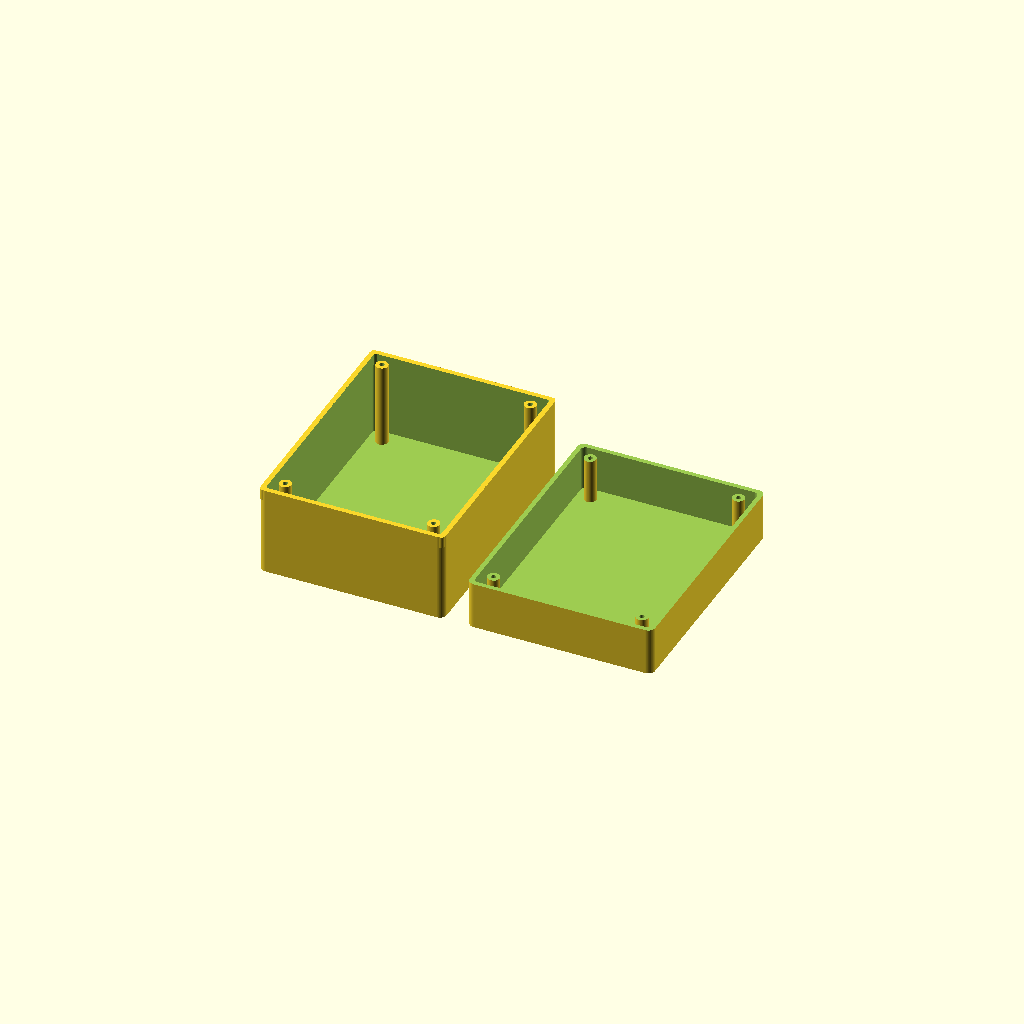
Cell 1: rendered with the file's own defaults.
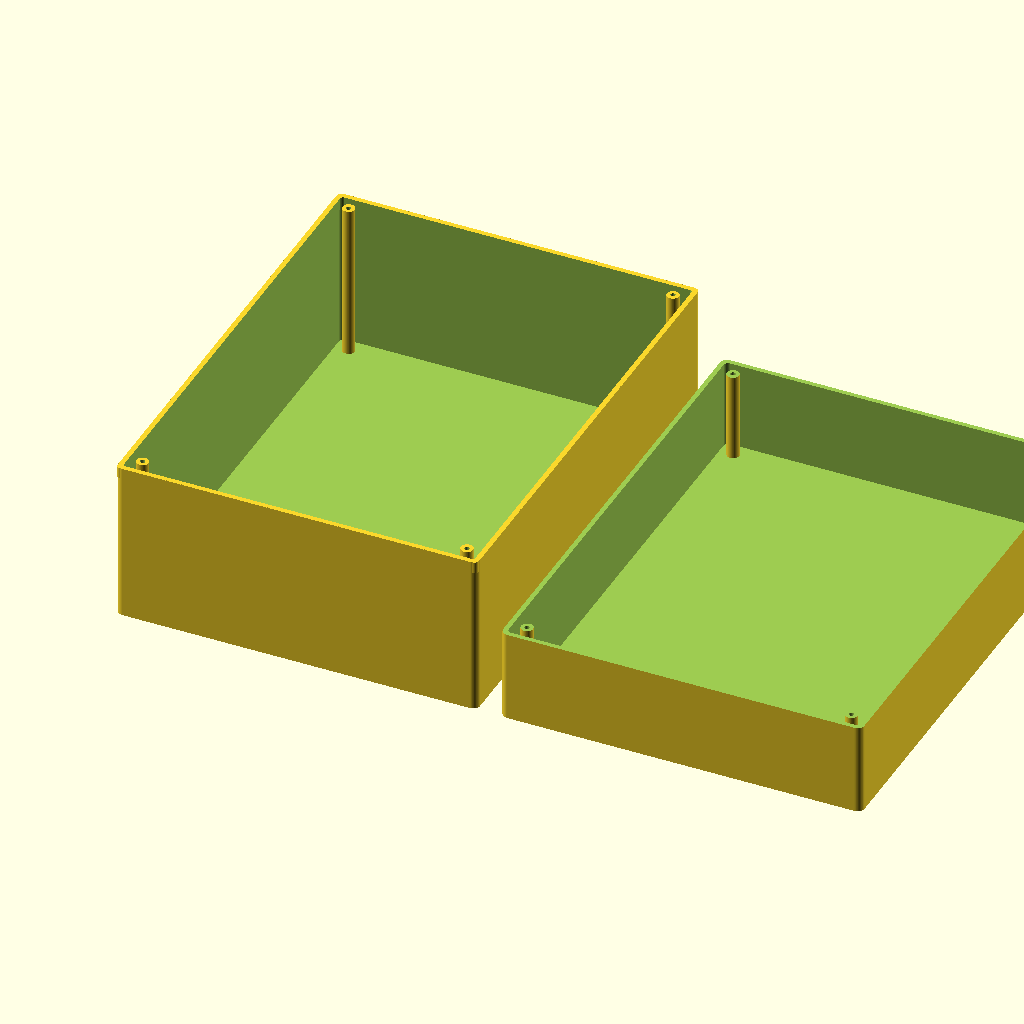
Cell 2 — inch set to 50.8, the other parameters unchanged.
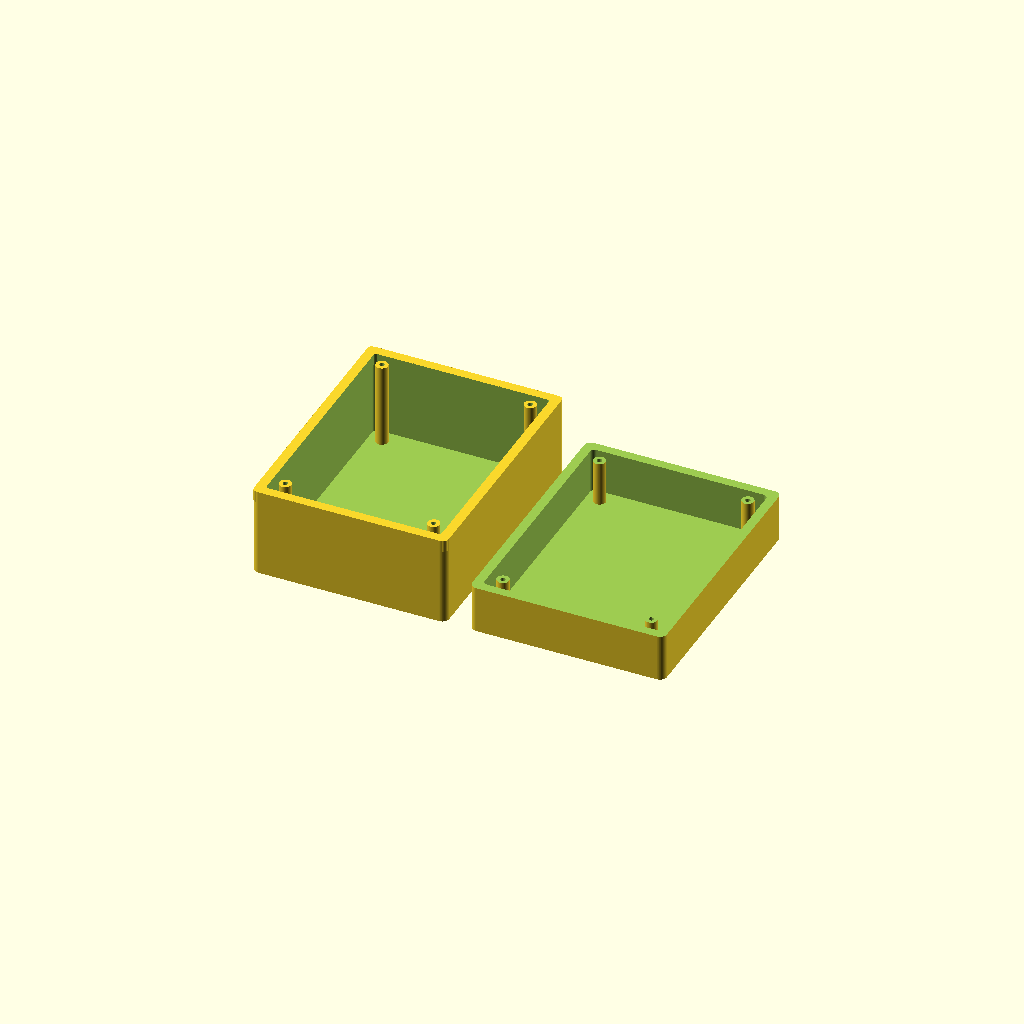
Cell 3 — wall set to 8, the other parameters unchanged.
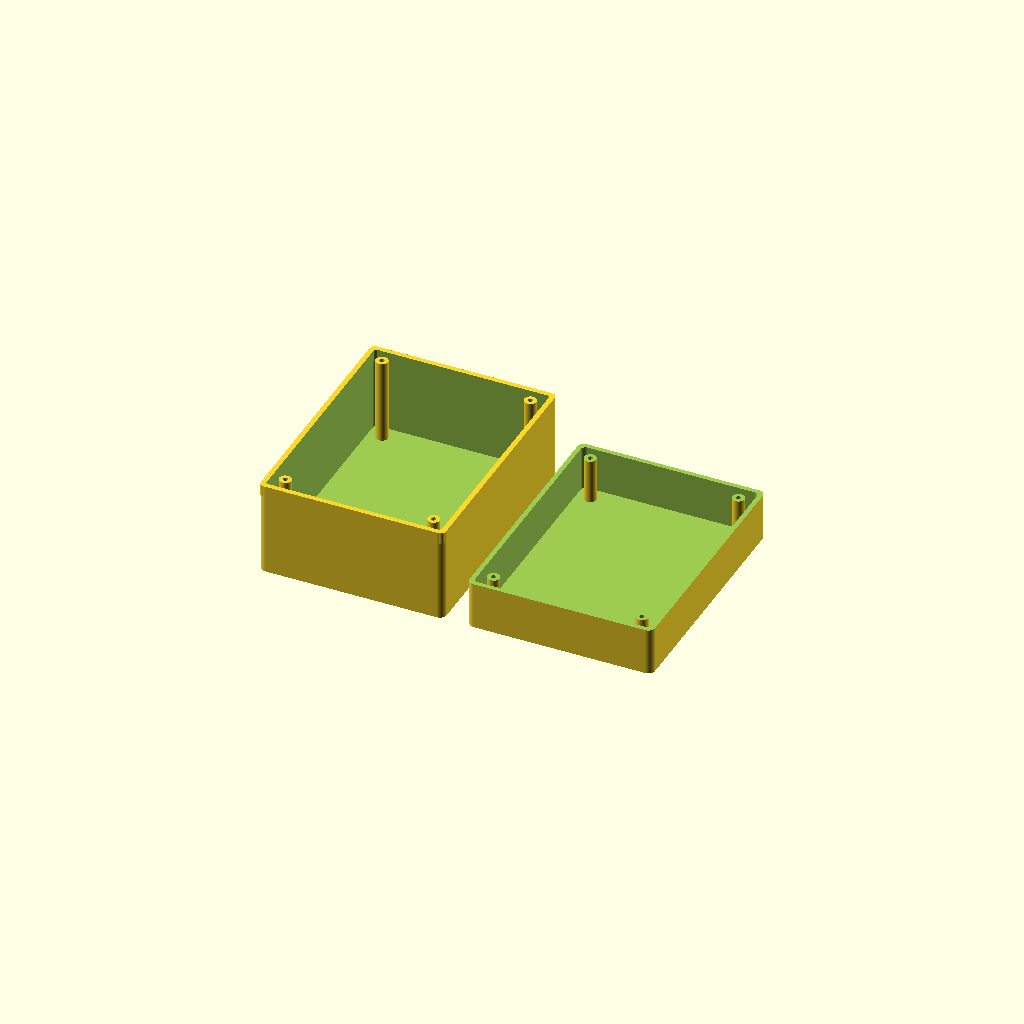
Cell 4: floor_thk = 8 (everything else at default).
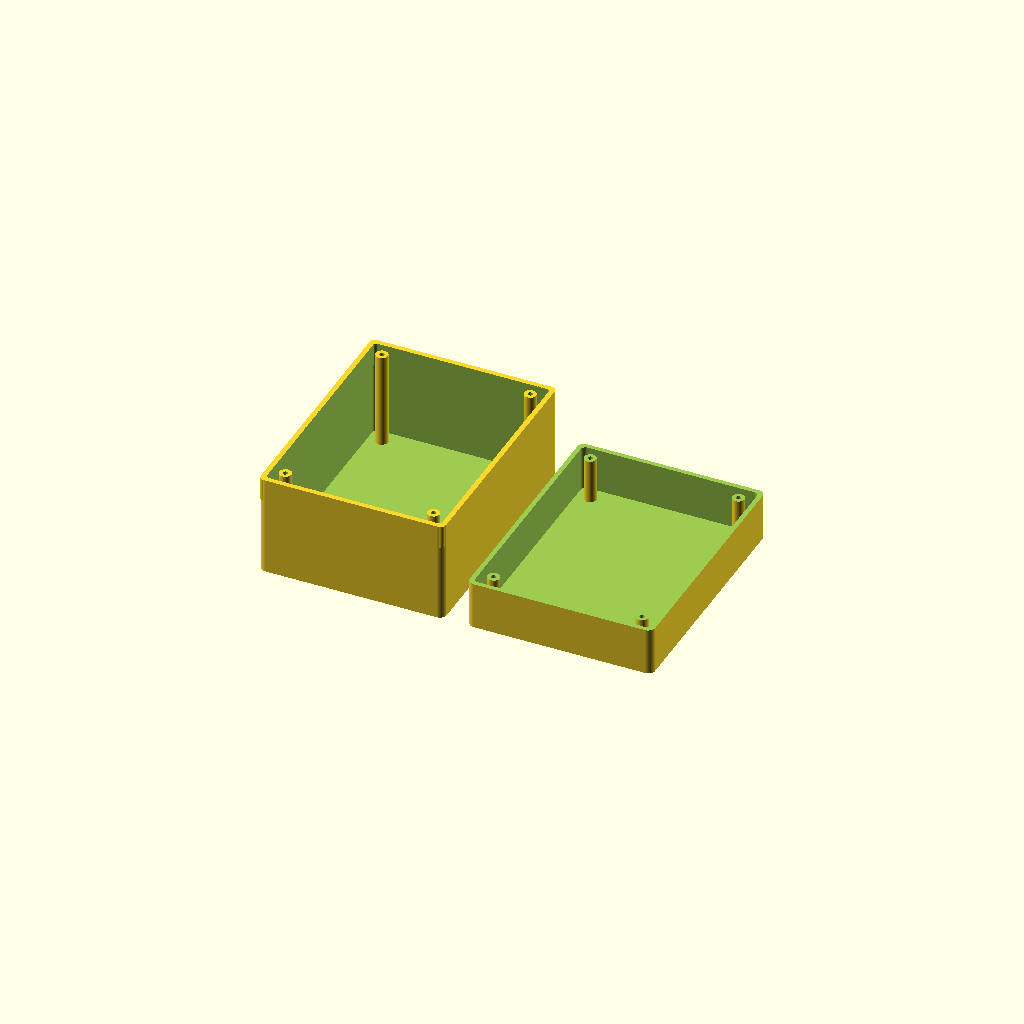
Cell 5: lip_depth = 20 (everything else at default).
One fixed orthographic camera (rotation 55°, 0°, 25°; colour scheme Cornfield) for every cell.
OpenSCAD source file mechanical/weatherproof_case_enclosure.scad:
/*
  Survey365 - Parametric two-part gasketed enclosure

  Target internal dimensions (default):
    - Height: 4 in  (101.6 mm)
    - Width:  6 in  (152.4 mm)
    - Length: 8 in  (203.2 mm)

  Features:
    - Two screw-together halves (base + lid)
    - Gasket groove around perimeter
    - Slightly thinner lid top for through-fittings
    - Corner fasteners with captive nut pockets in base

  Units: millimeters
*/

$fn = 72;

// ---------- Helpers ----------
inch = 25.4;

// ---------- Primary size requirements (inside dimensions) ----------
inside_h = 4 * inch;   // 101.6 mm
inside_w = 6 * inch;   // 152.4 mm
inside_l = 8 * inch;   // 203.2 mm

// ---------- General wall and split ----------
wall = 4.0;
floor_thk = 4.0;
lid_top_thk = 2.4;     // intentionally thinner top face for through-fittings
lip_depth = 10.0;      // interlocking overlap depth at split
clearance = 0.35;      // assembly clearance between lip/tongue walls

// ---------- Hardware ----------
screw_d = 4.3;         // M4 clearance
screw_head_d = 8.2;    // basic counterbore for socket head
screw_head_h = 3.0;
nut_flat = 7.0;        // M4 hex nut across flats (nominal)
nut_pocket_h = 3.4;
corner_inset = 12.0;   // from inside corner to fastener center

// ---------- Gasket ----------
gasket_cs = 2.5;       // gasket cross section diameter (O-ring cord)
gasket_groove_depth = 1.5;
gasket_groove_margin = 4.5;

// ---------- Derived dimensions ----------
outer_w = inside_w + 2 * wall;
outer_l = inside_l + 2 * wall;

base_inside_h = inside_h * 0.62;
lid_inside_h  = inside_h - base_inside_h;

base_outer_h = floor_thk + base_inside_h + lip_depth;
lid_outer_h  = lid_top_thk + lid_inside_h + lip_depth;

// Fastener XY positions in local body coordinates
function corner_xy(sign_x, sign_y) = [
  sign_x * (outer_w/2 - wall - corner_inset),
  sign_y * (outer_l/2 - wall - corner_inset)
];

module rounded_rect_prism(w, l, h, r=4) {
  linear_extrude(height=h)
    offset(r=r)
      offset(delta=-r)
        square([w, l], center=true);
}

module screw_hole_stack(total_h) {
  // Through-hole from lid top through base bosses
  cylinder(h=total_h, d=screw_d, center=false);
}

module base_half() {
  difference() {
    union() {
      // Main shell
      difference() {
        rounded_rect_prism(outer_w, outer_l, base_outer_h, r=6);
        translate([0, 0, floor_thk])
          rounded_rect_prism(inside_w, inside_l, base_inside_h + lip_depth + 2, r=4);
      }

      // Perimeter tongue/lip that nests into lid
      translate([0, 0, floor_thk + base_inside_h])
        difference() {
          rounded_rect_prism(inside_w + 2*(wall - clearance), inside_l + 2*(wall - clearance), lip_depth, r=3);
          translate([0, 0, -0.1])
            rounded_rect_prism(inside_w - 2*clearance, inside_l - 2*clearance, lip_depth + 0.2, r=2);
        }

      // Bosses for screw + nut pockets
      for (sx = [-1, 1], sy = [-1, 1]) {
        p = corner_xy(sx, sy);
        translate([p[0], p[1], 0])
          cylinder(h=base_outer_h, d=10.5, center=false);
      }
    }

    // Vertical screw holes and nut traps
    for (sx = [-1, 1], sy = [-1, 1]) {
      p = corner_xy(sx, sy);
      translate([p[0], p[1], 0]) {
        screw_hole_stack(base_outer_h + 1);

        // hex nut trap near top of base section
        translate([0, 0, base_outer_h - lip_depth - nut_pocket_h - 1.2])
          cylinder(h=nut_pocket_h, d=nut_flat / cos(30), $fn=6);
      }
    }
  }
}

module lid_half() {
  difference() {
    union() {
      // Main lid shell
      difference() {
        rounded_rect_prism(outer_w, outer_l, lid_outer_h, r=6);

        // Internal cavity
        translate([0, 0, lid_top_thk])
          rounded_rect_prism(inside_w, inside_l, lid_inside_h + lip_depth + 2, r=4);
      }

      // Extra material around fastener zones
      for (sx = [-1, 1], sy = [-1, 1]) {
        p = corner_xy(sx, sy);
        translate([p[0], p[1], 0])
          cylinder(h=lid_outer_h, d=10.5, center=false);
      }
    }

    // Recess pocket to receive base tongue
    translate([0, 0, lid_top_thk + lid_inside_h])
      rounded_rect_prism(inside_w + 2*(wall + clearance), inside_l + 2*(wall + clearance), lip_depth + 0.4, r=3);

    // Gasket groove (in lid, around perimeter)
    translate([0, 0, lid_top_thk + lid_inside_h + lip_depth - gasket_groove_depth])
      difference() {
        rounded_rect_prism(inside_w + 2*(wall - gasket_groove_margin), inside_l + 2*(wall - gasket_groove_margin), gasket_groove_depth + 0.2, r=2.5);
        translate([0, 0, -0.1])
          rounded_rect_prism(inside_w + 2*(wall - gasket_groove_margin - gasket_cs), inside_l + 2*(wall - gasket_groove_margin - gasket_cs), gasket_groove_depth + 0.4, r=1.5);
      }

    // Through screws from top, with counterbore
    for (sx = [-1, 1], sy = [-1, 1]) {
      p = corner_xy(sx, sy);
      translate([p[0], p[1], 0]) {
        screw_hole_stack(lid_outer_h + 1);
        cylinder(h=screw_head_h, d=screw_head_d);
      }
    }
  }
}

// ---------- Build mode ----------
// set to "assembled", "exploded", "base_only", "lid_only"
mode = "exploded";

if (mode == "assembled") {
  base_half();
  translate([0, 0, base_outer_h - lip_depth])
    lid_half();
} else if (mode == "exploded") {
  base_half();
  translate([outer_w + 20, 0, 0])
    lid_half();
} else if (mode == "base_only") {
  base_half();
} else if (mode == "lid_only") {
  lid_half();
}
Parameter table extracted from the source (name, type, default, range or options):
inch: number, default 25.4
wall: number, default 4
floor_thk: number, default 4
lid_top_thk: number, default 2.4
lip_depth: number, default 10
clearance: number, default 0.35
screw_d: number, default 4.3
screw_head_d: number, default 8.2
screw_head_h: number, default 3
nut_flat: number, default 7
nut_pocket_h: number, default 3.4
corner_inset: number, default 12
gasket_cs: number, default 2.5
gasket_groove_depth: number, default 1.5
gasket_groove_margin: number, default 4.5
